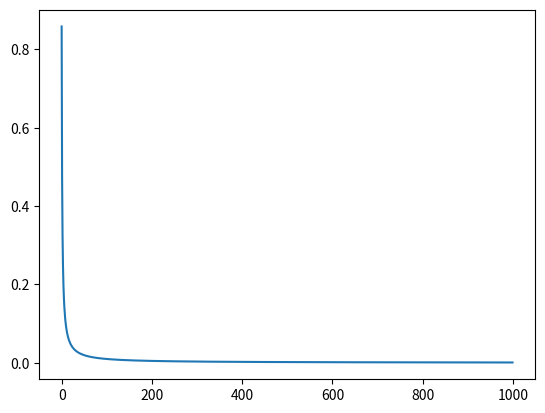

Source code (Python):
from numpy import *
from matplotlib.pyplot import *
N = [50,100,500,1000]
fun = 0
a = arange(0,1000,1)
print(a)
error = zeros(N[3])
for i in range(0,N[3]):
    fun=fun+(-1)**i*(1/((2*i)+1))
    pi_fun = 4*fun
    error[i] = abs(pi-pi_fun)
print(error)
plot(a,error)
show()